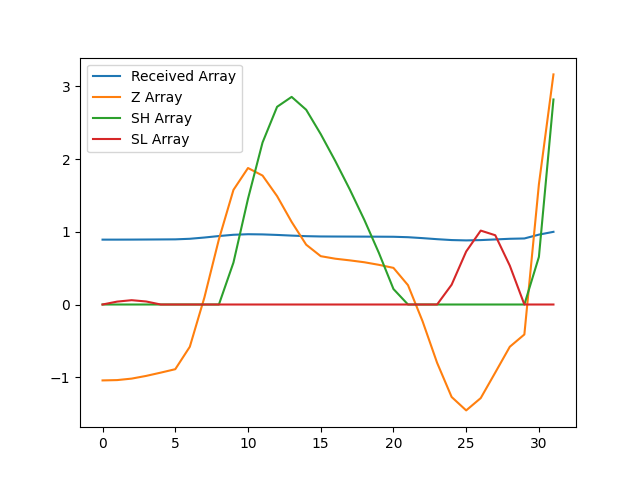

The table this chart was drawn from, first rows:
, index, year, val, Received Array, Z Array, SH Array, SL Array
0, 5858, 1990, 17043, 0.8925, -1.044, 0.0, 0.0
1, 5861, 1991, 17045, 0.8926, -1.04, 0.0, 0.03992
2, 5864, 1992, 17055, 0.8932, -1.02, 0.0, 0.05945
3, 5867, 1993, 17073, 0.8941, -0.9822, 0.0, 0.04164
4, 5870, 1994, 17095, 0.8953, -0.9372, 0.0, 0.0
5, 5873, 1995, 17118, 0.8965, -0.89, 0.0, 0.0
6, 5876, 1996, 17268, 0.9044, -0.5812, 0.0, 0.0
7, 5879, 1997, 17598, 0.9216, 0.09514, 0.0, 0.0
8, 5882, 1998, 17989, 0.9421, 0.8976, 0.0, 0.0
9, 5885, 1999, 18320, 0.9594, 1.577, 0.577, 0.0
10, 5888, 2000, 18467, 0.9671, 1.878, 1.455, 0.0
11, 5891, 2001, 18416, 0.9645, 1.774, 2.229, 0.0
12, 5894, 2002, 18278, 0.9572, 1.491, 2.72, 0.0
13, 5897, 2003, 18105, 0.9482, 1.136, 2.857, 0.0
14, 5900, 2004, 17953, 0.9402, 0.823, 2.68, 0.0
15, 5903, 2005, 17876, 0.9362, 0.665, 2.345, 0.0
16, 5906, 2006, 17859, 0.9353, 0.6302, 1.975, 0.0
17, 5909, 2007, 17848, 0.9347, 0.6074, 1.582, 0.0
18, 5912, 2008, 17835, 0.934, 0.5812, 1.163, 0.0
19, 5915, 2009, 17818, 0.9331, 0.5459, 0.7093, 0.0
20, 5918, 2010, 17797, 0.9321, 0.504, 0.2133, 0.0
21, 5921, 2011, 17681, 0.926, 0.2659, 0.0, 0.0
22, 5924, 2012, 17440, 0.9133, -0.2294, 0.0, 0.0
23, 5927, 2013, 17161, 0.8987, -0.8017, 0.0, 0.0
24, 5930, 2014, 16931, 0.8867, -1.272, 0.0, 0.2725
25, 5933, 2015, 16842, 0.882, -1.457, 0.0, 0.7294
26, 5936, 2016, 16924, 0.8863, -1.288, 0.0, 1.017
27, 5939, 2017, 17095, 0.8953, -0.936, 0.0, 0.9529
28, 5942, 2018, 17268, 0.9044, -0.5811, 0.0, 0.5341
29, 5945, 2019, 17351, 0.9087, -0.4122, 0.0, 0.0
30, 5948, 2020, 18358, 0.9614, 1.655, 0.655, 0.0
31, 5951, 2021, 19095, 1.0, 3.166, 2.821, 0.0
